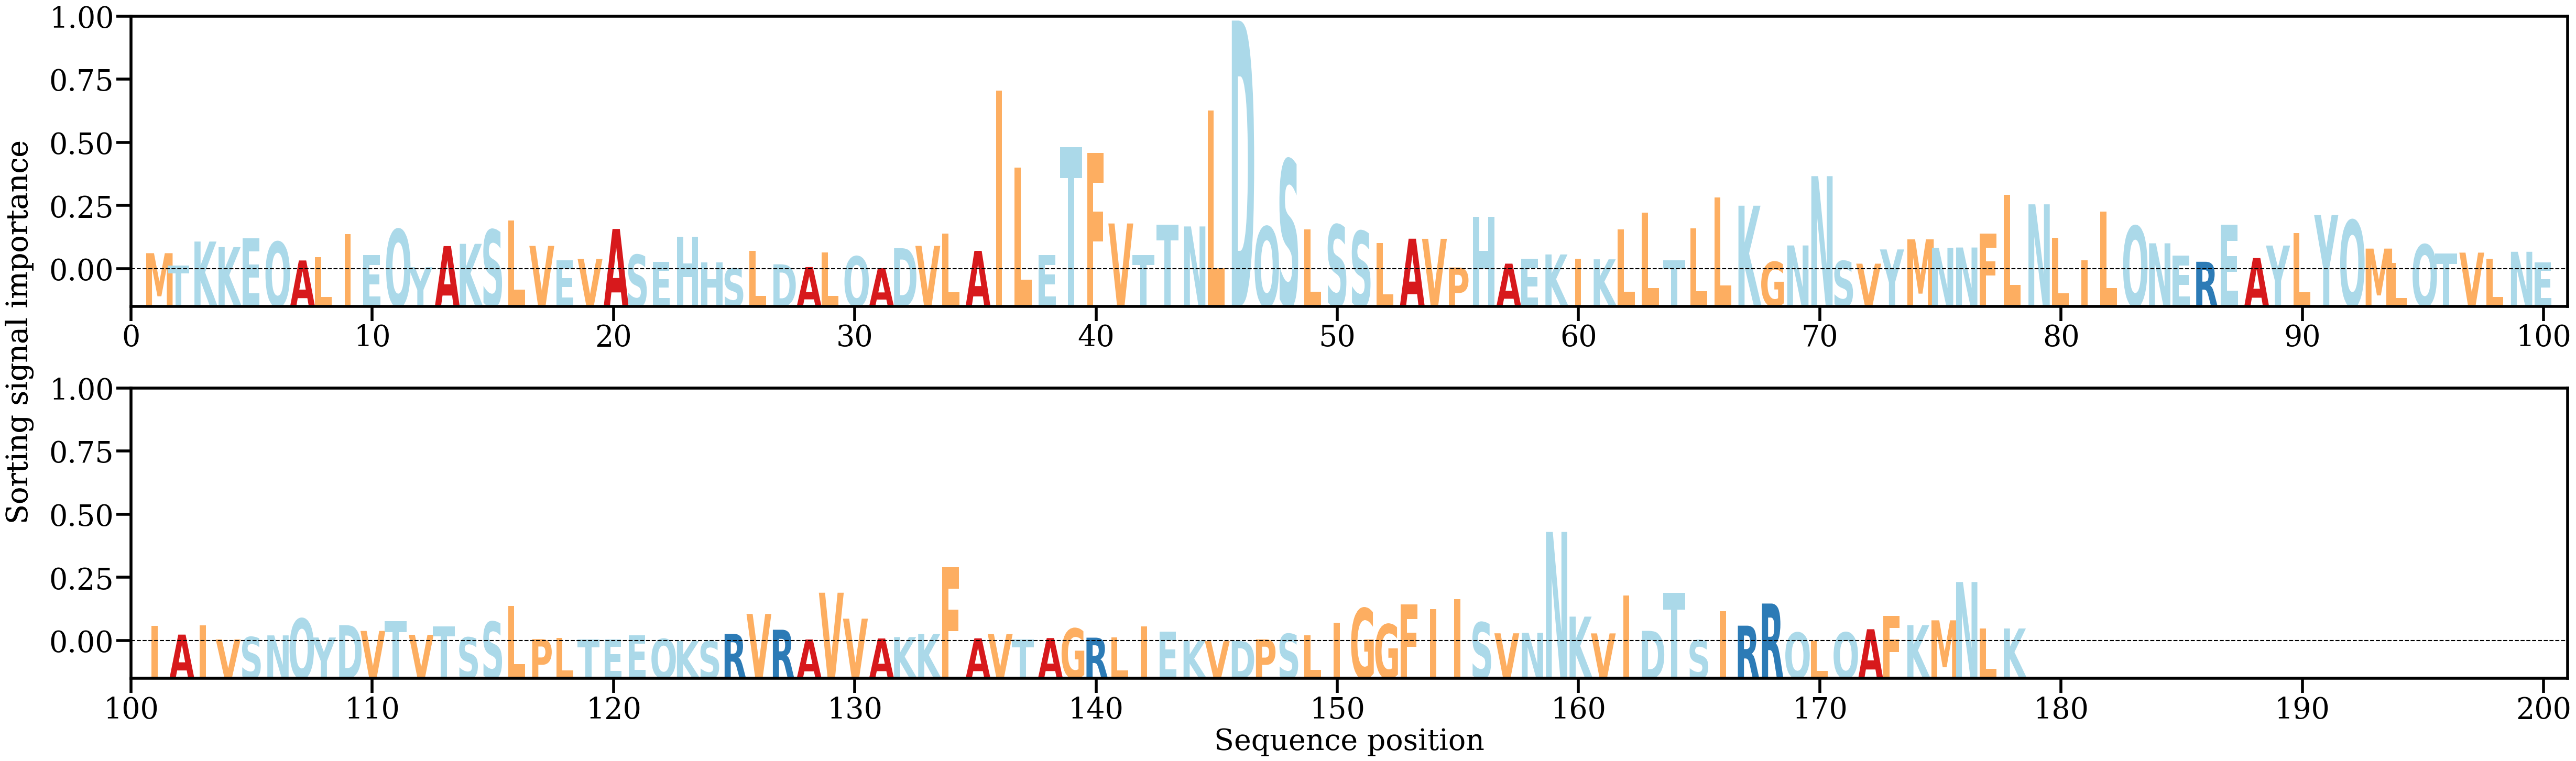

Data behind this chart, as committed beside it:
AA, Alpha
M, [0.00362863]
T, [0.00123928]
K, [0.00591068]
K, [0.00482762]
E, [0.00657462]
Q, [0.00585214]
A, [0.00220195]
L, [0.00290032]
I, [0.00737074]
E, [0.00330429]
Q, [0.00830882]
Y, [0.00087174]
A, [0.00502075]
K, [0.00546239]
S, [0.00822446]
L, [0.01001151]
V, [0.00505938]
E, [0.00220797]
V, [0.00252143]
A, [0.00838379]
S, [0.00331218]
E, [0.00188795]
H, [0.00686918]
H, [0.00187469]
S, [0.00063464]
L, [0.00404786]
D, [0.00144577]
A, [0.00090715]
L, [0.00378448]
Q, [0.00300347]
A, [0.00069859]
D, [0.00461466]
V, [0.00506767]
L, [0.0075008]
A, [0.00408289]
I, [0.03548053]
L, [0.02044958]
E, [0.00330702]
T, [0.02441223]
F, [0.02325749]
V, [0.0094558]
T, [0.00328694]
T, [0.00925544]
N, [0.0088732]
L, [0.03158117]
D, [0.04925431]
Q, [0.0088281]
S, [0.02196689]
L, [0.00833019]
S, [0.00920902]
S, [0.00796897]
L, [0.00565766]
A, [0.00646993]
V, [0.00645052]
P, [0.00081991]
H, [0.01073809]
A, [0.00157706]
E, [0.00252847]
K, [0.00338124]
I, [0.00252832]
... 118 more rows
